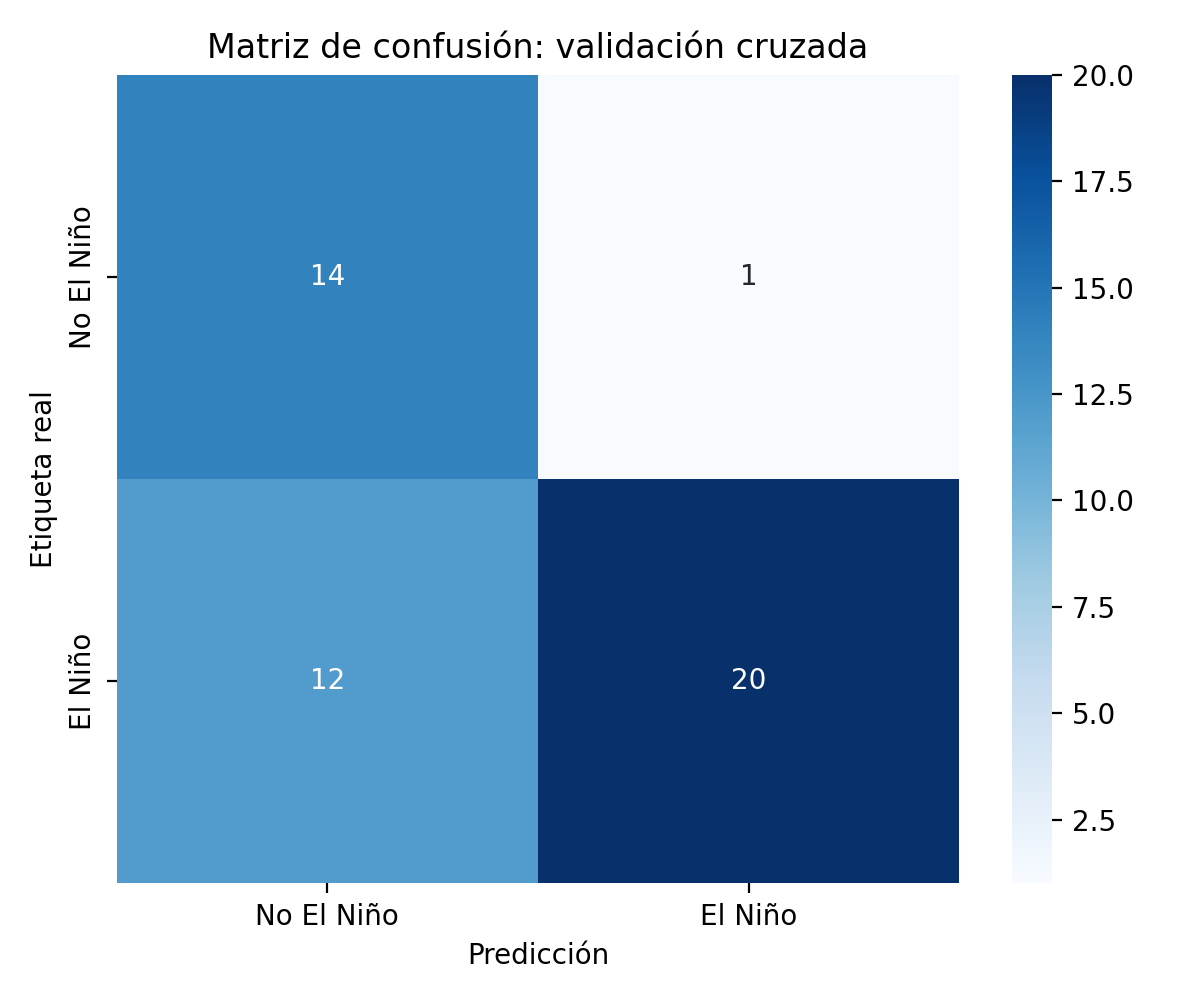

Data behind this chart, as committed beside it:
, pred: No El Niño, pred: El Niño
real: No El Niño, 14, 1
real: El Niño, 12, 20
